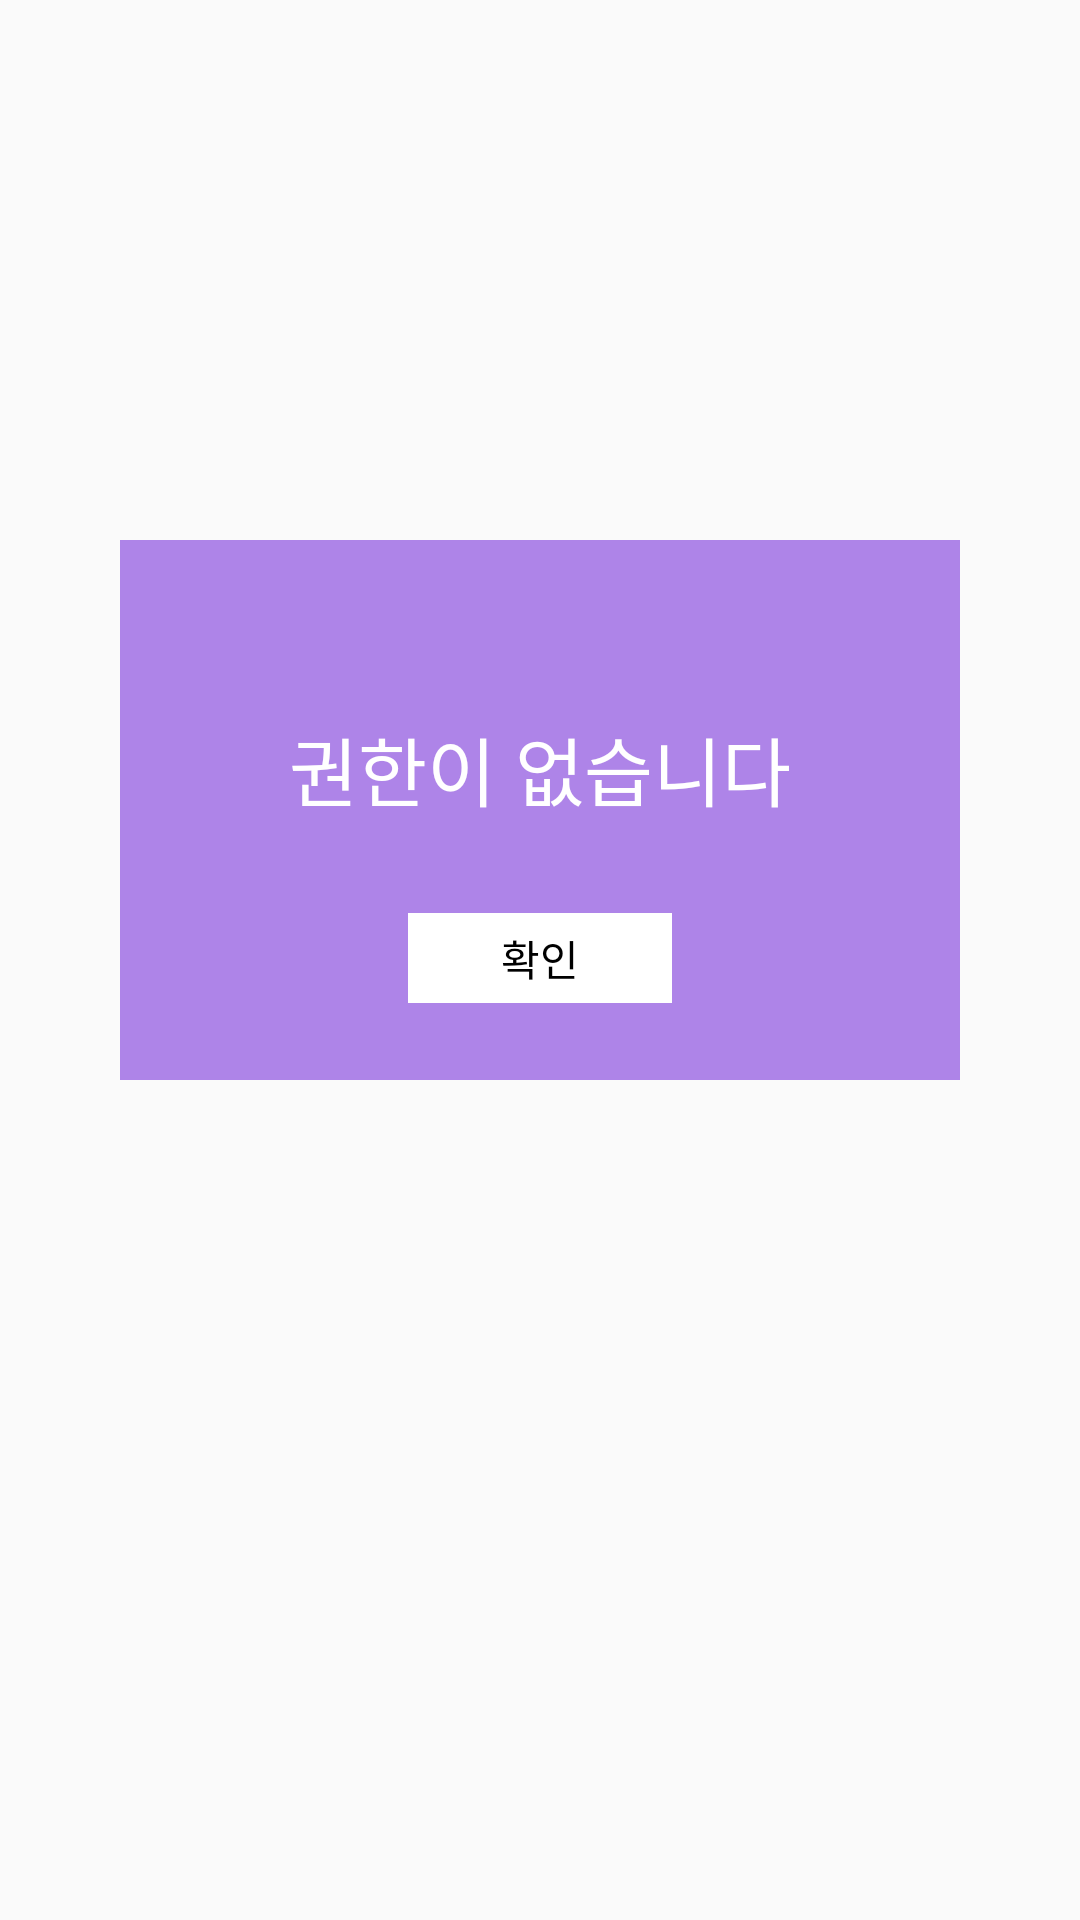

Android layout source for this screen:
<!-- AndroidManifest.xml: application theme Theme.DrawerActivity -->
<!-- res/layout/authority.xml -->
<LinearLayout xmlns:android="http://schemas.android.com/apk/res/android"
    android:layout_width="match_parent"
    android:layout_height="match_parent"
    android:orientation="vertical"
    >

    <LinearLayout
        android:layout_width="280dp"
        android:layout_height="180dp"
        android:background="#AE84E8"
        android:padding="8dp"
        android:layout_gravity="center"
        android:layout_marginTop="180dp"
        android:orientation="vertical">

        
        <TextView
            android:layout_width="wrap_content"
            android:layout_height="wrap_content"
            android:text="권한이 없습니다"
            android:textSize="25sp"
            android:gravity="center"
            android:layout_gravity="center"
            android:layout_marginTop="50dp"
            android:textColor="#FFFFFF"/>

        
        <LinearLayout
            android:layout_width="wrap_content"
            android:layout_height="30dp"
            android:layout_gravity="center"
            android:layout_marginTop="30dp"
            android:orientation="horizontal">

            
            <Button
                android:id="@+id/delete_message_button_yes"
                android:layout_width="wrap_content"
                android:layout_height="wrap_content"
                android:text="확인"
                android:textColor="#000000"
                android:background="#FFFFFF"/>

        </LinearLayout>
    </LinearLayout>
</LinearLayout>
<!-- resources referenced by this layout -->
<resources>
  <style name="Theme.DrawerActivity" parent="Theme.AppCompat.DayNight.DarkActionBar">
          
          <item name="colorPrimary">@color/purple_500</item>
          <item name="colorPrimaryVariant">@color/purple_700</item>
          <item name="colorOnPrimary">@color/white</item>
          
          <item name="colorSecondary">@color/teal_200</item>
          <item name="colorSecondaryVariant">@color/teal_700</item>
          <item name="colorOnSecondary">@color/black</item>
          
          <item name="android:statusBarColor">?attr/colorPrimaryVariant</item>
          
      </style>
  <!-- not gathered from this repository: default colours our renderer supplied (Android Studio template values) -->
  <color name="purple_500">#FF6200EE</color>
  <color name="purple_700">#FF3700B3</color>
  <color name="teal_200">#FF03DAC5</color>
  <color name="teal_700">#FF018786</color>
  <color name="black">#FF000000</color>
  <color name="white">#FFFFFFFF</color>
</resources>
